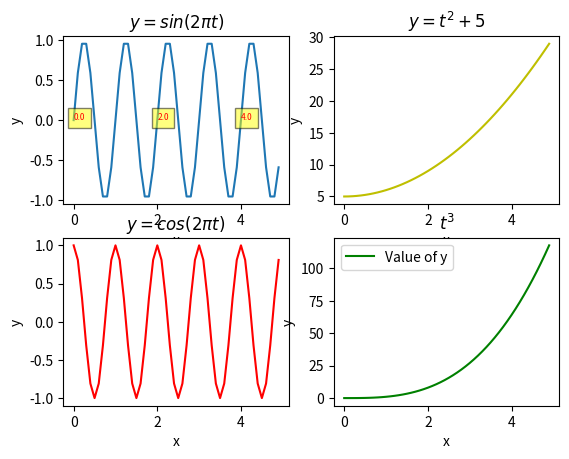

The script that saved this image:
import matplotlib.pyplot as plt
import numpy as np

t = np.arange(0, 5, 0.1)

y1 = np.sin(2 * np.pi * t)
y2 = np.cos(2 * np.pi * t)
y3 = t * t + 5
y4 = t * t * t


plt.subplot(221)
plt.title(r"$y = sin(2\pi t)$")
plt.xlabel("x")
plt.ylabel("y")

for i in t:
    if i % 2 == 0:
        plt.text(i, 0, i, fontsize=6, color="red", bbox={"facecolor": "yellow", "alpha": 0.5})

plt.plot(t, y1)

plt.subplot(222)
plt.title(r"$y=t^2 + 5$")
plt.xlabel("x")
plt.ylabel("y")
plt.plot(t, y3, "y")

plt.subplot(223)
plt.title(r"$y=cos(2\pi t)$")
plt.xlabel("x")
plt.ylabel("y")
plt.plot(t, y2, "r")

plt.subplot(224)
plt.title(r"$t^3$")
plt.xlabel("x")
plt.ylabel("y")
plt.plot(t, y4, "g")
plt.legend([r"Value of y"])

plt.show()
